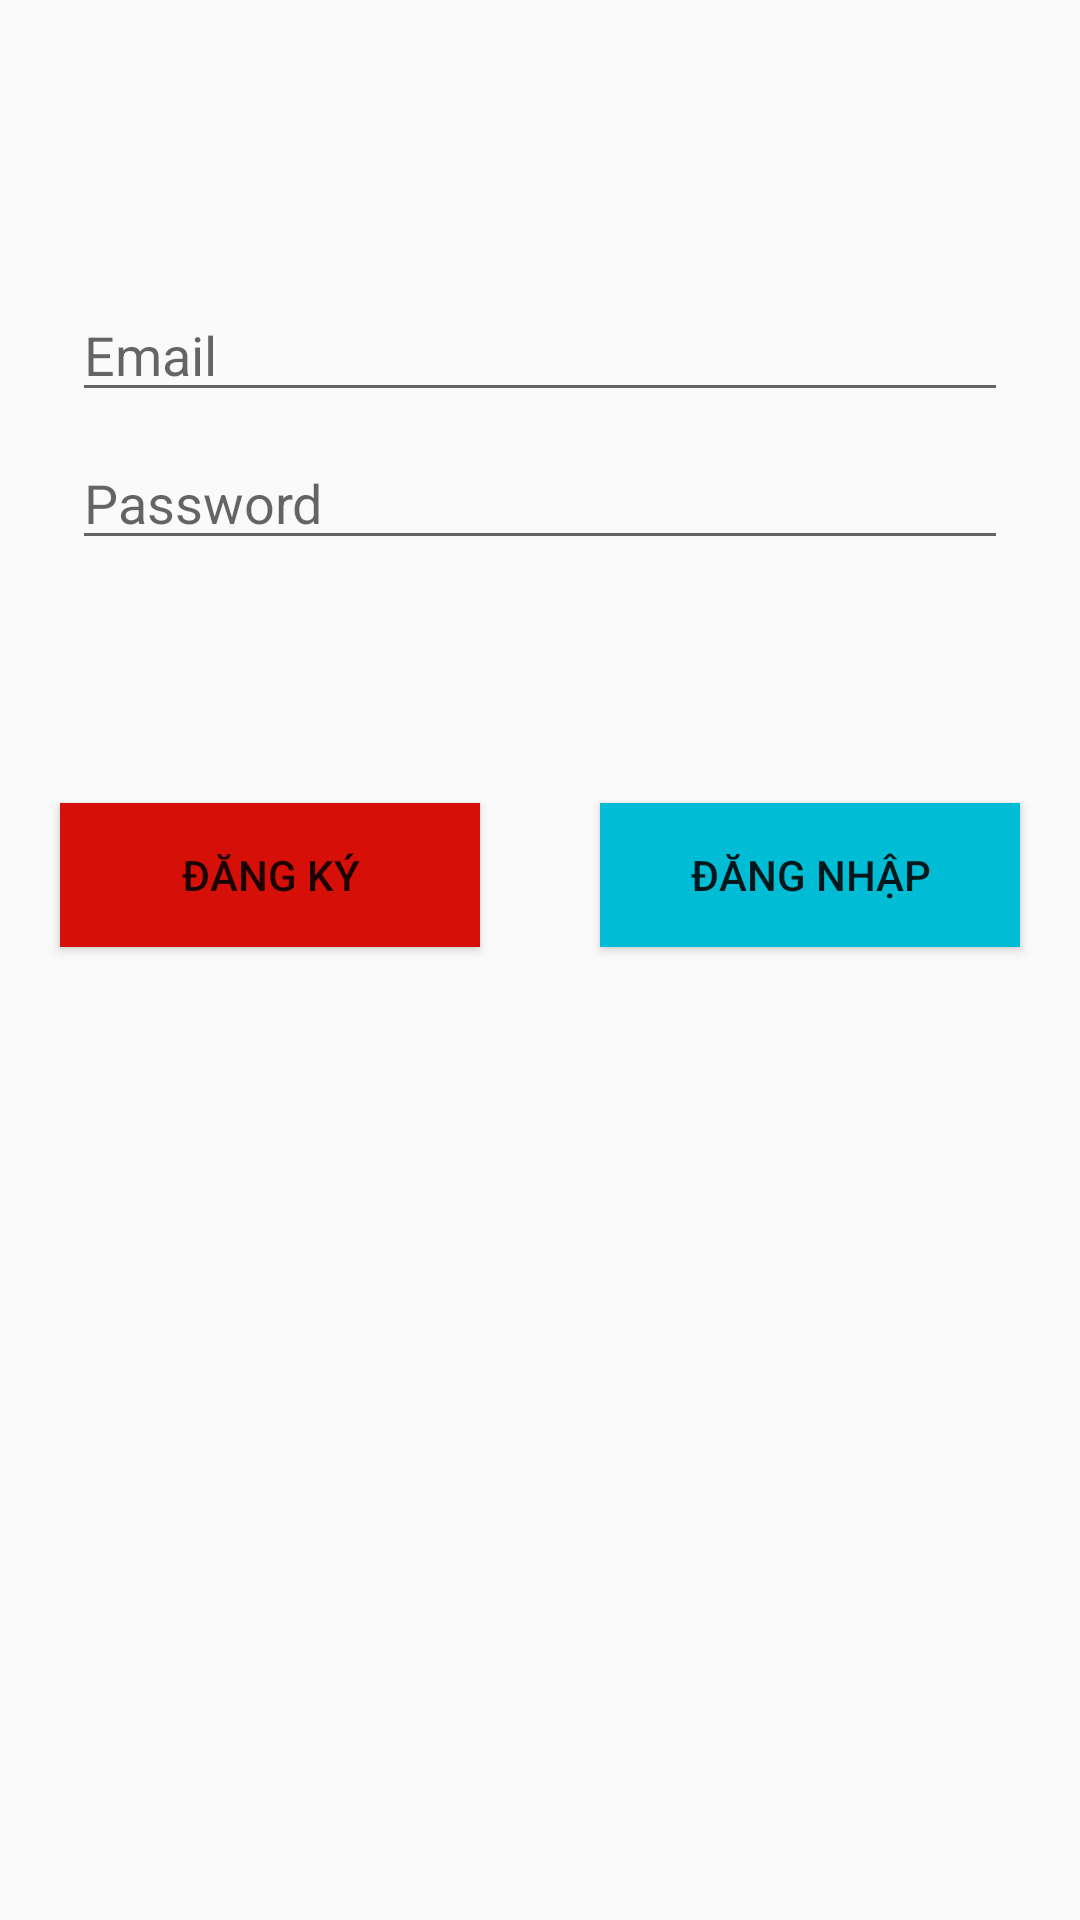

Produce the Android XML layout that renders to this screen, including the resource entries it uses.
<!-- AndroidManifest.xml: application theme AppTheme -->
<!-- res/layout/activity_login.xml -->
<?xml version="1.0" encoding="utf-8"?>
<androidx.constraintlayout.widget.ConstraintLayout xmlns:android="http://schemas.android.com/apk/res/android"
    xmlns:app="http://schemas.android.com/apk/res-auto"
    xmlns:tools="http://schemas.android.com/tools"
    android:layout_width="match_parent"
    android:layout_height="match_parent"
    android:paddingLeft="@dimen/activity_horizontal_margin"
    android:paddingTop="@dimen/activity_vertical_margin"
    android:paddingRight="@dimen/activity_horizontal_margin"
    android:paddingBottom="@dimen/activity_vertical_margin"
    tools:context=".Activity.LoginActivity">

    <EditText
        android:id="@+id/ed_email"
        android:layout_width="0dp"
        android:layout_height="wrap_content"
        android:layout_marginStart="24dp"
        android:layout_marginTop="96dp"
        android:layout_marginEnd="24dp"
        android:autofillHints="Email"
        android:hint="Email"
        android:inputType="textEmailAddress"
        android:selectAllOnFocus="true"
        app:layout_constraintEnd_toEndOf="parent"
        app:layout_constraintStart_toStartOf="parent"
        app:layout_constraintTop_toTopOf="parent" />

    <EditText
        android:id="@+id/ed_password"
        android:layout_width="0dp"
        android:layout_height="wrap_content"
        android:layout_marginStart="24dp"
        android:layout_marginTop="8dp"
        android:layout_marginEnd="24dp"
        android:autofillHints="Password"
        android:hint="Password"
        android:imeOptions="actionDone"
        android:inputType="textPassword"
        android:selectAllOnFocus="true"
        app:layout_constraintEnd_toEndOf="parent"
        app:layout_constraintStart_toStartOf="parent"
        app:layout_constraintTop_toBottomOf="@+id/ed_email" />

    <Button
        android:id="@+id/btn_signup"
        android:layout_width="140dp"
        android:layout_height="wrap_content"
        android:layout_gravity="start"
        android:layout_marginStart="48dp"
        android:layout_marginTop="16dp"
        android:layout_marginEnd="20dp"
        android:layout_marginBottom="64dp"
        android:text="Đăng ký"
        android:background="#D60F08"
        app:layout_constraintBottom_toBottomOf="parent"
        app:layout_constraintEnd_toStartOf="@+id/btn_login"
        app:layout_constraintStart_toStartOf="parent"
        app:layout_constraintTop_toBottomOf="@+id/ed_password"
        app:layout_constraintVertical_bias="0.2" />

    <Button
        android:id="@+id/btn_login"
        android:layout_width="140dp"
        android:layout_height="wrap_content"
        android:layout_gravity="start"
        android:layout_marginStart="20dp"
        android:layout_marginTop="16dp"
        android:layout_marginEnd="48dp"
        android:layout_marginBottom="64dp"
        android:text="Đăng nhập"
        android:background="#00BCD4"
        app:layout_constraintBottom_toBottomOf="parent"
        app:layout_constraintEnd_toEndOf="parent"
        app:layout_constraintStart_toEndOf="@+id/btn_signup"
        app:layout_constraintTop_toBottomOf="@+id/ed_password"
        app:layout_constraintVertical_bias="0.2" />

</androidx.constraintlayout.widget.ConstraintLayout>
<!-- resources referenced by this layout -->
<resources>
  <style name="AppTheme" parent="Theme.AppCompat.Light.DarkActionBar">
          
          <item name="colorPrimary">@color/purple_500</item>
          <item name="colorPrimaryDark">@color/purple_700</item>
          <item name="colorAccent">@color/teal</item>
          <item name="windowActionBar">false</item>
          <item name="windowNoTitle">true</item>
      </style>
  <color name="purple_500">#FFC107</color>
  <color name="purple_700">#FF9800</color>
  <color name="teal">#03DAC5</color>
</resources>
